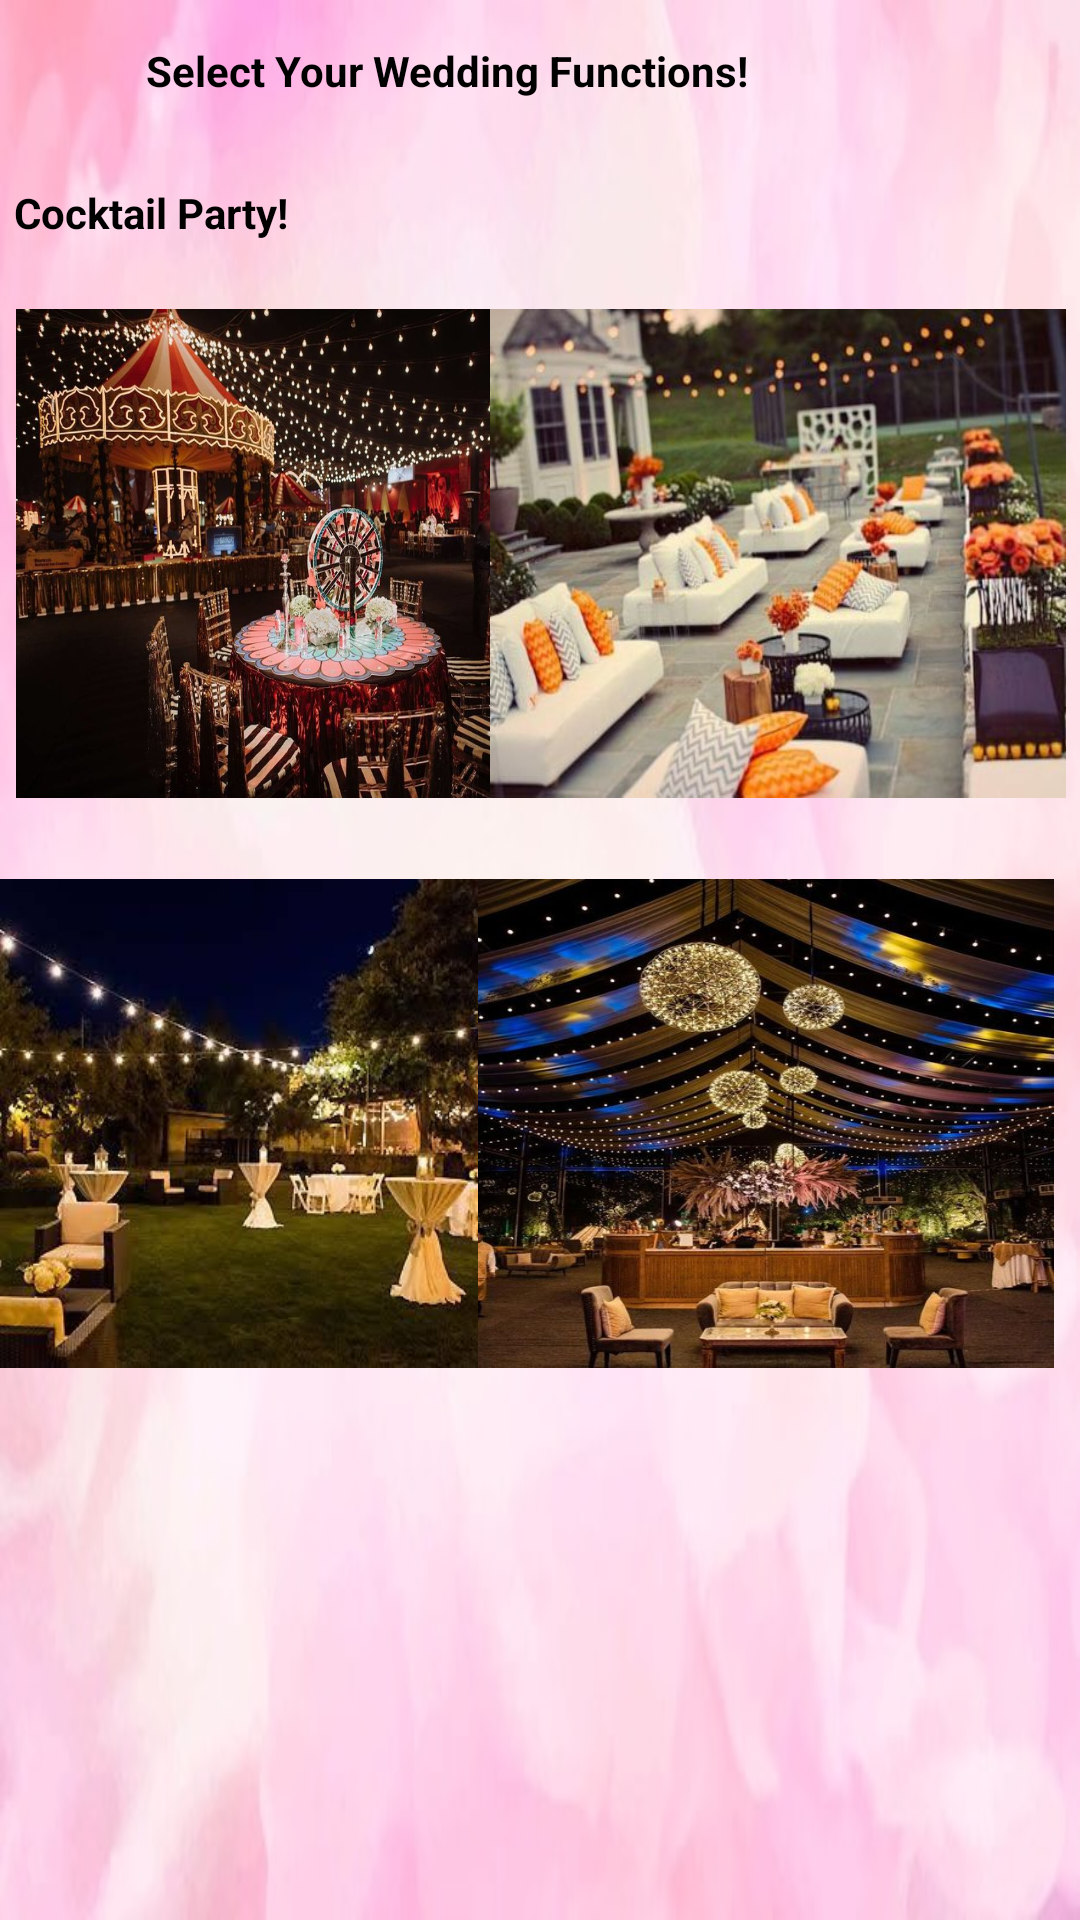

The Android layout XML behind this screen, and the referenced resources:
<!-- AndroidManifest.xml: application theme Theme.VRVEVENTPLANNERS -->
<!-- res/layout/activity_weddingfunctions.xml -->
<?xml version="1.0" encoding="utf-8"?>
<androidx.constraintlayout.widget.ConstraintLayout xmlns:android="http://schemas.android.com/apk/res/android"
    xmlns:app="http://schemas.android.com/apk/res-auto"
    xmlns:tools="http://schemas.android.com/tools"
    android:layout_width="match_parent"
    android:layout_height="match_parent"
    tools:context=".weddingfunctions" android:background="@drawable/pbg">


    <TextView
        android:layout_width="263dp"
        android:layout_height="38dp"
        android:text="Select Your Wedding Functions!"
        android:textColor="@color/black"
        android:textStyle="bold"
        app:layout_constraintBottom_toBottomOf="parent"
        app:layout_constraintLeft_toLeftOf="parent"
        app:layout_constraintRight_toRightOf="parent"
        app:layout_constraintTop_toTopOf="parent"
        app:layout_constraintVertical_bias="0.023" />

    <TextView
        android:layout_width="263dp"
        android:layout_height="38dp"
        android:text="Cocktail Party!"
        android:textColor="@color/black"
        android:textStyle="bold"
        app:layout_constraintBottom_toBottomOf="parent"
        app:layout_constraintHorizontal_bias="0.047"
        app:layout_constraintLeft_toLeftOf="parent"
        app:layout_constraintRight_toRightOf="parent"
        app:layout_constraintTop_toTopOf="parent"
        app:layout_constraintVertical_bias="0.102" />

    <ImageButton
        android:id="@+id/ck1"
        android:layout_width="192dp"
        android:layout_height="163dp"
        android:background="@drawable/ck1"
        app:layout_constraintBottom_toBottomOf="parent"
        app:layout_constraintEnd_toEndOf="parent"
        app:layout_constraintHorizontal_bias="0.031"
        app:layout_constraintStart_toStartOf="parent"
        app:layout_constraintTop_toTopOf="parent"
        app:layout_constraintVertical_bias="0.216" />

    <ImageButton
        android:id="@+id/ck3"
        android:layout_width="192dp"
        android:layout_height="163dp"
        android:background="@drawable/ck3"
        app:layout_constraintBottom_toBottomOf="parent"
        app:layout_constraintEnd_toEndOf="parent"
        app:layout_constraintHorizontal_bias="0.972"
        app:layout_constraintStart_toStartOf="parent"
        app:layout_constraintTop_toTopOf="parent"
        app:layout_constraintVertical_bias="0.216" />

    <ImageButton
        android:id="@+id/ck4"
        android:layout_width="192dp"
        android:layout_height="163dp"
        android:background="@drawable/ck4"
        app:layout_constraintBottom_toBottomOf="parent"
        app:layout_constraintEnd_toEndOf="parent"
        app:layout_constraintHorizontal_bias="0.0"
        app:layout_constraintStart_toStartOf="parent"
        app:layout_constraintTop_toTopOf="parent"
        app:layout_constraintVertical_bias="0.614" />

    <ImageButton
        android:id="@+id/ck2"
        android:layout_width="192dp"
        android:layout_height="163dp"
        android:background="@drawable/ck2"
        app:layout_constraintBottom_toBottomOf="parent"
        app:layout_constraintEnd_toEndOf="parent"
        app:layout_constraintHorizontal_bias="0.949"
        app:layout_constraintStart_toStartOf="parent"
        app:layout_constraintTop_toTopOf="parent"
        app:layout_constraintVertical_bias="0.614" />

    <Button
        android:id="@+id/Back"
        android:layout_width="wrap_content"
        android:layout_height="wrap_content"
        android:layout_marginTop="664dp"
        android:backgroundTint="#D500F9"
        android:text="Back"
        app:layout_constraintEnd_toEndOf="parent"
        app:layout_constraintHorizontal_bias="0.049"
        app:layout_constraintStart_toStartOf="parent"
        app:layout_constraintTop_toTopOf="parent" />

    <Button
        android:id="@+id/Skip"
        android:layout_width="wrap_content"
        android:layout_height="wrap_content"
        android:layout_marginTop="664dp"
        android:backgroundTint="#D500F9"
        android:text="Skip"
        app:layout_constraintEnd_toEndOf="parent"
        app:layout_constraintHorizontal_bias="0.95"
        app:layout_constraintStart_toStartOf="parent"
        app:layout_constraintTop_toTopOf="parent" />

</androidx.constraintlayout.widget.ConstraintLayout>
<!-- resources referenced by this layout -->
<resources>
  <!-- drawable ck1: png bitmap (drawable-v24, 140625 bytes) -->
  <!-- drawable ck2: png bitmap (drawable-v24, 74189 bytes) -->
  <!-- drawable ck3: png bitmap (drawable-v24, 38071 bytes) -->
  <!-- drawable ck4: png bitmap (drawable-v24, 26596 bytes) -->
  <!-- drawable pbg: jpg bitmap (drawable-v24, 15551 bytes) -->
  <style name="Theme.VRVEVENTPLANNERS" parent="Theme.MaterialComponents.DayNight.NoActionBar">
          
          <item name="colorPrimary">@color/purple_500</item>
          <item name="colorPrimaryVariant">@color/purple_700</item>
          <item name="colorOnPrimary">@color/white</item>
          
          <item name="colorSecondary">@color/teal_200</item>
          <item name="colorSecondaryVariant">@color/teal_700</item>
          <item name="colorOnSecondary">@color/black</item>
          
          <item name="android:statusBarColor" tools:targetApi="l">?attr/colorPrimaryVariant</item>
          
      </style>
  <!-- not gathered from this repository: default colours our renderer supplied (Android Studio template values) -->
  <color name="purple_500">#FF6200EE</color>
  <color name="purple_700">#FF3700B3</color>
  <color name="teal_200">#FF03DAC5</color>
  <color name="teal_700">#FF018786</color>
  <color name="black">#FF000000</color>
  <color name="white">#FFFFFFFF</color>
</resources>
